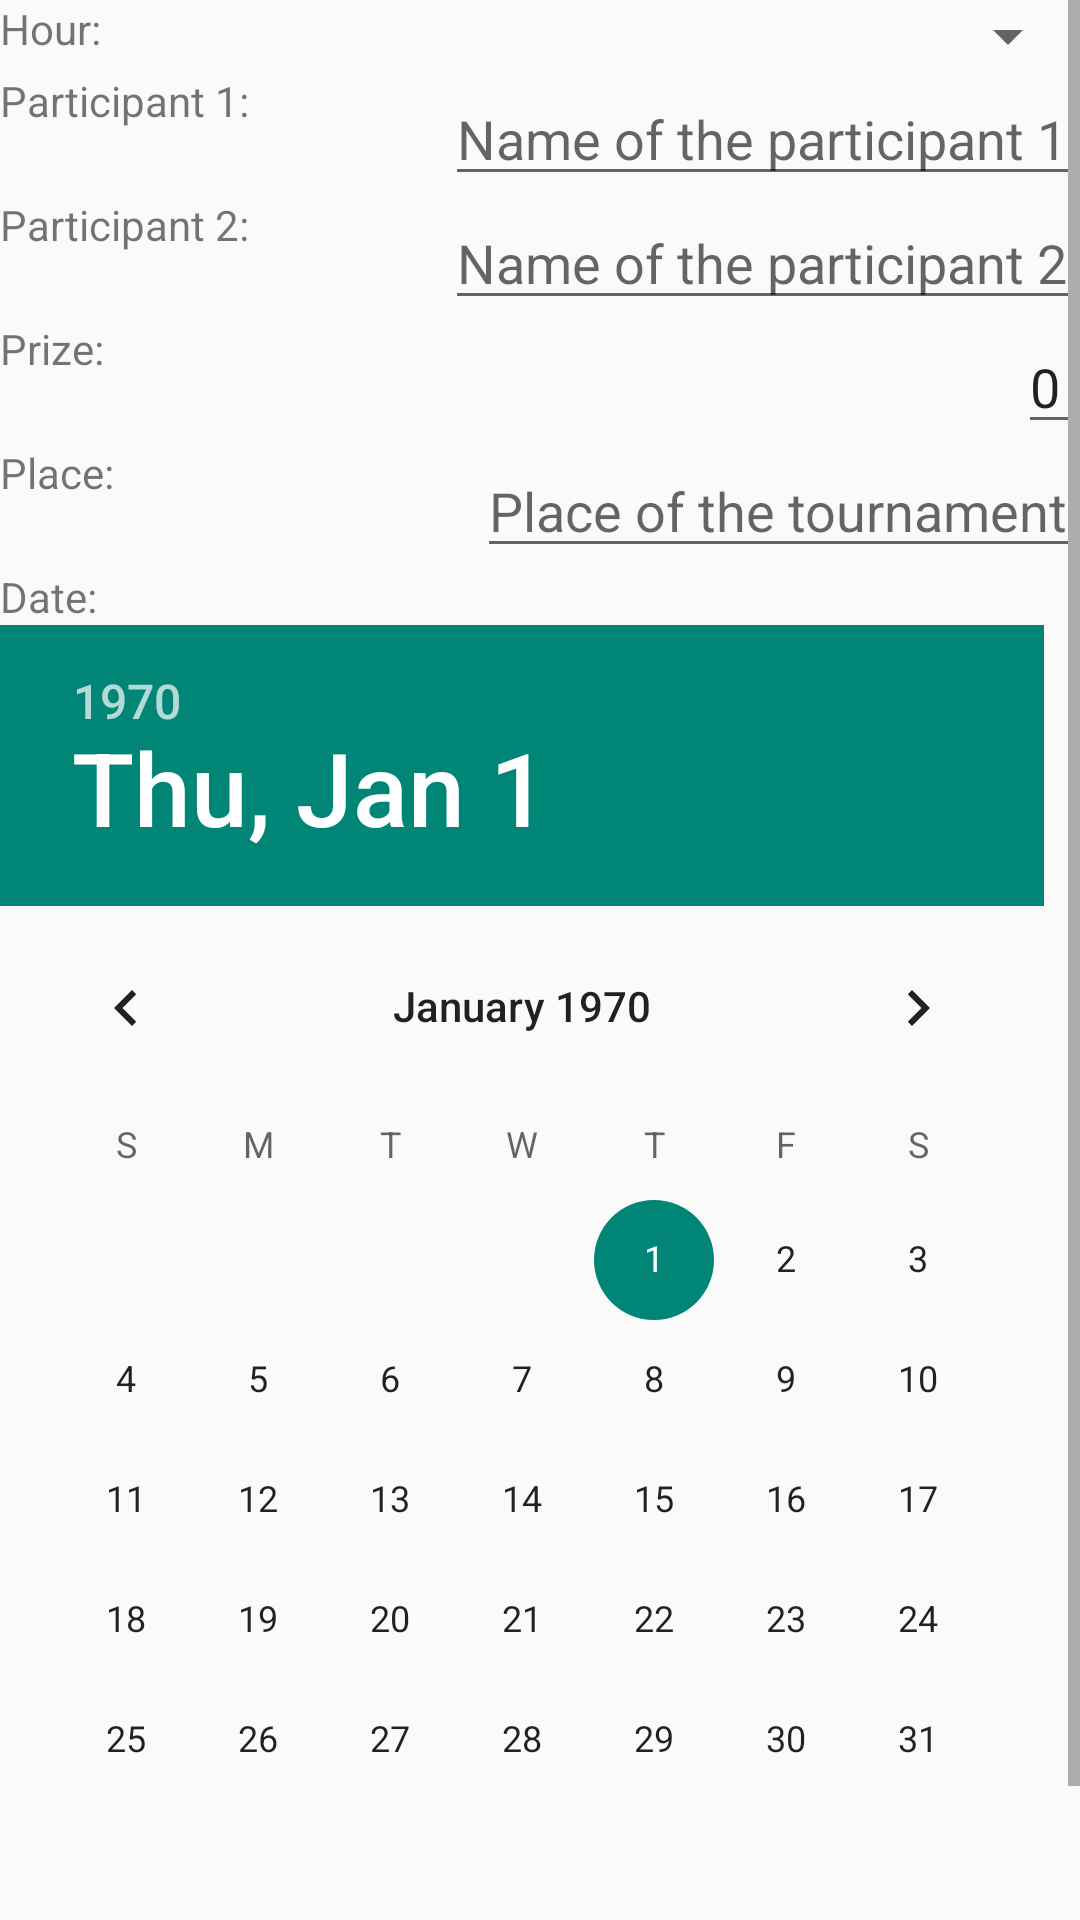

Layout XML and referenced resources for this Android screen:
<!-- AndroidManifest.xml: application theme AppTheme -->
<!-- res/layout/activity_modify.xml -->
<?xml version="1.0" encoding="utf-8"?>
<RelativeLayout xmlns:android="http://schemas.android.com/apk/res/android"
    android:layout_width="match_parent"
    android:layout_height="match_parent"
    android:orientation="vertical">

    <ScrollView
        android:id="@+id/scrollView1Modify"
        android:layout_width="match_parent"
        android:layout_height="wrap_content"
        android:layout_alignParentTop="true"
        android:layout_marginTop="0dp">

        <RelativeLayout
            android:layout_width="match_parent"
            android:layout_height="wrap_content">

            <TextView
                android:id="@+id/tvHourm"
                android:layout_width="wrap_content"
                android:layout_height="wrap_content"
                android:layout_alignParentLeft="true"
                android:layout_alignParentStart="true"
                android:text="@string/hour" />

            <Spinner
                android:id="@+id/sInsHourm"
                android:layout_width="wrap_content"
                android:layout_height="wrap_content"
                android:layout_alignParentEnd="true"
                android:layout_alignParentRight="true">

                <requestFocus />
            </Spinner>

            <TextView
                android:id="@+id/tvNameParticipant1m"
                android:layout_width="wrap_content"
                android:layout_height="wrap_content"
                android:layout_alignParentLeft="true"
                android:layout_alignParentStart="true"
                android:layout_below="@+id/sInsHourm"
                android:text="@string/participant1" />

            <EditText
                android:id="@+id/etInsNameParticipant1m"
                android:layout_width="wrap_content"
                android:layout_height="wrap_content"
                android:layout_alignParentEnd="true"
                android:layout_alignParentRight="true"
                android:layout_below="@+id/sInsHourm"
                android:hint="@string/tournament_nameParticipant1" />

            <TextView
                android:id="@+id/tvNameParticipant2m"
                android:layout_width="wrap_content"
                android:layout_height="wrap_content"
                android:layout_alignParentLeft="true"
                android:layout_alignParentStart="true"
                android:layout_below="@+id/etInsNameParticipant1m"
                android:text="@string/participant2" />

            <EditText
                android:id="@+id/etInsNameParticipant2m"
                android:layout_width="wrap_content"
                android:layout_height="wrap_content"
                android:layout_alignParentEnd="true"
                android:layout_alignParentRight="true"
                android:layout_below="@+id/etInsNameParticipant1m"
                android:hint="@string/tournament_nameParticipant2" />

            <TextView
                android:id="@+id/tvPrizem"
                android:layout_width="wrap_content"
                android:layout_height="wrap_content"
                android:layout_alignParentLeft="true"
                android:layout_alignParentStart="true"
                android:layout_below="@+id/etInsNameParticipant2m"
                android:text="@string/prize" />

            <EditText
                android:id="@+id/etInsPrizem"
                android:layout_width="wrap_content"
                android:layout_height="wrap_content"
                android:layout_alignParentEnd="true"
                android:layout_alignParentRight="true"
                android:layout_below="@+id/etInsNameParticipant2m"
                android:inputType="numberDecimal"
                android:text="@string/inicial_prize" />

            <TextView
                android:id="@+id/tvPlacem"
                android:layout_width="wrap_content"
                android:layout_height="wrap_content"
                android:layout_alignParentLeft="true"
                android:layout_alignParentStart="true"
                android:layout_below="@+id/etInsPrizem"
                android:text="@string/place" />

            <EditText
                android:id="@+id/etInsPlacem"
                android:layout_width="wrap_content"
                android:layout_height="wrap_content"
                android:layout_alignParentEnd="true"
                android:layout_alignParentRight="true"
                android:layout_below="@+id/etInsPrizem"
                android:hint="@string/tournament_place" />

            <TextView
                android:id="@+id/tvDatem"
                android:layout_width="wrap_content"
                android:layout_height="wrap_content"
                android:layout_alignParentLeft="true"
                android:layout_alignParentStart="true"
                android:layout_below="@id/etInsPlacem"
                android:text="@string/date" />

            <DatePicker
                android:id="@+id/dpInsDatem"
                android:layout_width="wrap_content"
                android:layout_height="wrap_content"
                android:layout_alignParentLeft="true"
                android:layout_alignParentStart="true"
                android:layout_below="@id/tvDatem"
                android:minDate="01/13/2018"
                android:datePickerMode="calendar" />

            <Button
                android:id="@+id/btInsAcceptm"
                android:layout_width="match_parent"
                android:layout_height="wrap_content"
                android:layout_below="@id/dpInsDatem"
                android:text="@string/accept" />
        </RelativeLayout>

    </ScrollView>
</RelativeLayout>
<!-- resources referenced by this layout -->
<resources>
  <string name="accept">Accept</string>
  <string name="date">Date: </string>
  <string name="hour">Hour: </string>
  <string name="inicial_prize" translatable="false">0</string>
  <string name="participant1">Participant 1: </string>
  <string name="participant2">Participant 2: </string>
  <string name="place">Place: </string>
  <string name="prize">Prize: </string>
  <string name="tournament_nameParticipant1">Name of the participant 1</string>
  <string name="tournament_nameParticipant2">Name of the participant 2</string>
  <string name="tournament_place">Place of the tournament</string>
  <style name="AppTheme" parent="android:Theme.Material.Light.DarkActionBar">
          
          <item name="colorPrimary">@color/colorPrimary</item>
          <item name="colorPrimaryDark">@color/colorPrimaryDark</item>
          <item name="colorAccent">@color/colorAccent</item>
      </style>
  <color name="colorPrimary">#56443D</color>
  <color name="colorPrimaryDark">#271007</color>
  <color name="colorAccent">#937569</color>
</resources>
